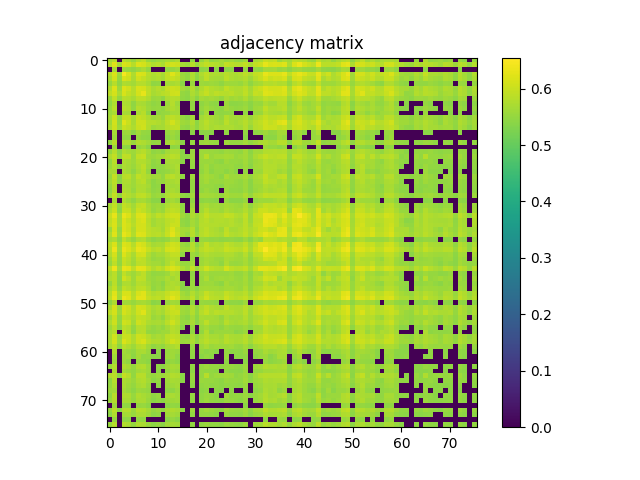

The table this chart was drawn from, first rows:
5.663799999999999946e-01, 5.816299999999999804e-01, 0.000000000000000000e+00, 5.825900000000000523e-01, 5.723899999999999544e-01, 5.542399999999999549e-01, 5.774899999999999478e-01, 5.891300000000000425e-01, 5.563500000000000112e-01, 5.477100000000000302e-01, 5.560899999999999732e-01, 5.587900000000000089e-01, 5.655099999999999572e-01, 5.611800000000000122e-01, 5.722399999999999709e-01, 0.000000000000000000e+00, 0.000000000000000000e+00, 5.485900000000000221e-01, 0.000000000000000000e+00, 5.518600000000000172e-01, 5.748499999999999721e-01, 5.479899999999999771e-01, 5.574599999999999556e-01, 5.678499999999999659e-01
5.816299999999999804e-01, 6.221600000000000463e-01, 5.675799999999999734e-01, 6.176700000000000523e-01, 6.103899999999999881e-01, 5.856900000000000439e-01, 6.209299999999999820e-01, 6.118099999999999650e-01, 5.928200000000000136e-01, 5.760399999999999965e-01, 5.845000000000000195e-01, 5.709199999999999831e-01, 6.002800000000000358e-01, 6.109499999999999931e-01, 6.050400000000000222e-01, 5.679800000000000404e-01, 5.595700000000000118e-01, 5.852800000000000225e-01, 5.565499999999999892e-01, 5.829900000000000082e-01, 5.948200000000000154e-01, 5.837900000000000311e-01, 5.801500000000000545e-01, 5.694200000000000372e-01
0.000000000000000000e+00, 5.675799999999999734e-01, 0.000000000000000000e+00, 5.580500000000000460e-01, 5.528100000000000236e-01, 5.453599999999999559e-01, 5.596999999999999753e-01, 5.716599999999999460e-01, 5.508699999999999708e-01, 0.000000000000000000e+00, 0.000000000000000000e+00, 0.000000000000000000e+00, 5.477300000000000502e-01, 5.512200000000000433e-01, 5.586200000000000054e-01, 0.000000000000000000e+00, 0.000000000000000000e+00, 0.000000000000000000e+00, 0.000000000000000000e+00, 5.413599999999999524e-01, 5.451799999999999979e-01, 0.000000000000000000e+00, 5.411599999999999744e-01, 0.000000000000000000e+00
5.825900000000000523e-01, 6.176700000000000523e-01, 5.580500000000000460e-01, 6.466899999999999871e-01, 6.159299999999999775e-01, 5.759800000000000475e-01, 6.216000000000000414e-01, 6.148400000000000531e-01, 5.841699999999999671e-01, 5.751500000000000501e-01, 5.822199999999999598e-01, 5.704799999999999871e-01, 5.951800000000000423e-01, 6.232100000000000417e-01, 5.997099999999999653e-01, 5.555200000000000138e-01, 5.479600000000000026e-01, 5.756299999999999750e-01, 5.456900000000000084e-01, 5.758299999999999530e-01, 5.928499999999999881e-01, 5.738199999999999967e-01, 5.741600000000000037e-01, 5.712899999999999645e-01
5.723899999999999544e-01, 6.103899999999999881e-01, 5.528100000000000236e-01, 6.159299999999999775e-01, 6.044000000000000483e-01, 5.713599999999999790e-01, 6.073699999999999655e-01, 5.957099999999999618e-01, 5.805099999999999705e-01, 5.717600000000000460e-01, 5.774799999999999933e-01, 5.679800000000000404e-01, 5.929999999999999716e-01, 5.990999999999999659e-01, 5.887400000000000411e-01, 5.595400000000000373e-01, 5.491200000000000525e-01, 5.733700000000000463e-01, 5.448600000000000110e-01, 5.659499999999999531e-01, 5.885099999999999776e-01, 5.704200000000000381e-01, 5.667299999999999560e-01, 5.634500000000000064e-01
5.542399999999999549e-01, 5.856900000000000439e-01, 5.453599999999999559e-01, 5.759800000000000475e-01, 5.713500000000000245e-01, 5.632399999999999629e-01, 5.815799999999999859e-01, 5.809999999999999609e-01, 5.693399999999999572e-01, 5.454400000000000359e-01, 5.498399999999999954e-01, 0.000000000000000000e+00, 5.663899999999999491e-01, 5.695700000000000207e-01, 5.745700000000000252e-01, 5.407100000000000239e-01, 0.000000000000000000e+00, 5.563099999999999712e-01, 0.000000000000000000e+00, 5.578499999999999570e-01, 5.565600000000000547e-01, 5.582799999999999985e-01, 5.571099999999999941e-01, 5.471500000000000252e-01
5.774899999999999478e-01, 6.209299999999999820e-01, 5.596999999999999753e-01, 6.216000000000000414e-01, 6.073699999999999655e-01, 5.815799999999999859e-01, 6.144600000000000062e-01, 6.127299999999999969e-01, 5.887099999999999556e-01, 5.727499999999999813e-01, 5.820400000000000018e-01, 5.715099999999999625e-01, 5.969299999999999606e-01, 6.050999999999999712e-01, 6.003699999999999593e-01, 5.644599999999999618e-01, 5.529800000000000271e-01, 5.793300000000000116e-01, 5.517100000000000337e-01, 5.772399999999999753e-01, 5.926099999999999701e-01, 5.788100000000000467e-01, 5.756200000000000205e-01, 5.704900000000000526e-01
5.891300000000000425e-01, 6.118099999999999650e-01, 5.716599999999999460e-01, 6.148400000000000531e-01, 5.957099999999999618e-01, 5.809999999999999609e-01, 6.127299999999999969e-01, 6.305500000000000549e-01, 5.888799999999999590e-01, 5.688600000000000323e-01, 5.770399999999999974e-01, 5.837599999999999456e-01, 5.886299999999999866e-01, 6.063100000000000156e-01, 6.085300000000000153e-01, 5.514400000000000412e-01, 5.469899999999999762e-01, 5.755500000000000060e-01, 5.593299999999999939e-01, 5.851399999999999935e-01, 5.965799999999999992e-01, 5.797799999999999621e-01, 5.896799999999999820e-01, 5.852100000000000080e-01
5.563500000000000112e-01, 5.928200000000000136e-01, 5.508699999999999708e-01, 5.841699999999999671e-01, 5.805099999999999705e-01, 5.693399999999999572e-01, 5.887099999999999556e-01, 5.888799999999999590e-01, 5.771399999999999864e-01, 5.558999999999999497e-01, 5.591199999999999504e-01, 5.458100000000000174e-01, 5.739699999999999802e-01, 5.827999999999999847e-01, 5.786200000000000232e-01, 5.485400000000000276e-01, 5.440000000000000391e-01, 5.649800000000000377e-01, 5.410599999999999854e-01, 5.674200000000000355e-01, 5.628400000000000070e-01, 5.669100000000000250e-01, 5.617699999999999916e-01, 5.502700000000000369e-01
5.477100000000000302e-01, 5.760399999999999965e-01, 0.000000000000000000e+00, 5.751500000000000501e-01, 5.717600000000000460e-01, 5.454400000000000359e-01, 5.727499999999999813e-01, 5.688600000000000323e-01, 5.558999999999999497e-01, 5.467400000000000038e-01, 5.518100000000000227e-01, 0.000000000000000000e+00, 5.599699999999999678e-01, 5.808600000000000430e-01, 5.594099999999999628e-01, 0.000000000000000000e+00, 0.000000000000000000e+00, 5.480500000000000371e-01, 0.000000000000000000e+00, 5.469800000000000217e-01, 5.565700000000000092e-01, 5.469600000000000017e-01, 5.433299999999999796e-01, 0.000000000000000000e+00
5.560899999999999732e-01, 5.845000000000000195e-01, 0.000000000000000000e+00, 5.822199999999999598e-01, 5.774799999999999933e-01, 5.498399999999999954e-01, 5.820400000000000018e-01, 5.770399999999999974e-01, 5.591199999999999504e-01, 5.518100000000000227e-01, 5.548699999999999743e-01, 5.474499999999999922e-01, 5.669499999999999540e-01, 5.777299999999999658e-01, 5.678600000000000314e-01, 0.000000000000000000e+00, 0.000000000000000000e+00, 5.525299999999999656e-01, 0.000000000000000000e+00, 5.505900000000000238e-01, 5.645900000000000363e-01, 5.528999999999999471e-01, 5.489199999999999635e-01, 5.424200000000000133e-01
5.587900000000000089e-01, 5.709199999999999831e-01, 0.000000000000000000e+00, 5.704799999999999871e-01, 5.679800000000000404e-01, 0.000000000000000000e+00, 5.715099999999999625e-01, 5.837599999999999456e-01, 5.458100000000000174e-01, 0.000000000000000000e+00, 5.474499999999999922e-01, 5.513700000000000268e-01, 5.535600000000000520e-01, 5.662700000000000511e-01, 5.674299999999999899e-01, 0.000000000000000000e+00, 0.000000000000000000e+00, 0.000000000000000000e+00, 0.000000000000000000e+00, 5.403299999999999770e-01, 5.660699999999999621e-01, 0.000000000000000000e+00, 5.479800000000000226e-01, 5.463999999999999968e-01
5.655099999999999572e-01, 6.002800000000000358e-01, 5.477300000000000502e-01, 5.951800000000000423e-01, 5.929999999999999716e-01, 5.663899999999999491e-01, 5.969299999999999606e-01, 5.886299999999999866e-01, 5.739699999999999802e-01, 5.599699999999999678e-01, 5.669499999999999540e-01, 5.535600000000000520e-01, 5.812000000000000499e-01, 5.894000000000000350e-01, 5.807900000000000285e-01, 5.521500000000000297e-01, 5.415400000000000214e-01, 5.662199999999999456e-01, 0.000000000000000000e+00, 5.631199999999999539e-01, 5.769300000000000539e-01, 5.657100000000000461e-01, 5.608800000000000452e-01, 5.515200000000000102e-01
5.611800000000000122e-01, 6.109499999999999931e-01, 5.512200000000000433e-01, 6.232100000000000417e-01, 5.990999999999999659e-01, 5.695700000000000207e-01, 6.050999999999999712e-01, 6.063100000000000156e-01, 5.827999999999999847e-01, 5.808600000000000430e-01, 5.777299999999999658e-01, 5.662700000000000511e-01, 5.894000000000000350e-01, 6.110200000000000076e-01, 5.893000000000000460e-01, 5.613000000000000211e-01, 5.570399999999999796e-01, 5.769600000000000284e-01, 5.426600000000000312e-01, 5.716900000000000315e-01, 5.870499999999999607e-01, 5.723700000000000454e-01, 5.662700000000000511e-01, 5.606400000000000272e-01
5.722399999999999709e-01, 6.050400000000000222e-01, 5.586200000000000054e-01, 5.997099999999999653e-01, 5.887400000000000411e-01, 5.745700000000000252e-01, 6.003699999999999593e-01, 6.085300000000000153e-01, 5.786200000000000232e-01, 5.594099999999999628e-01, 5.678600000000000314e-01, 5.674400000000000555e-01, 5.807900000000000285e-01, 5.893000000000000460e-01, 5.935300000000000020e-01, 5.503200000000000314e-01, 5.467899999999999983e-01, 5.676799999999999624e-01, 5.472399999999999487e-01, 5.719199999999999839e-01, 5.827599999999999447e-01, 5.695200000000000262e-01, 5.743800000000000017e-01, 5.715700000000000225e-01
0.000000000000000000e+00, 5.679800000000000404e-01, 0.000000000000000000e+00, 5.555299999999999683e-01, 5.595400000000000373e-01, 5.407100000000000239e-01, 5.644599999999999618e-01, 5.514400000000000412e-01, 5.485499999999999821e-01, 0.000000000000000000e+00, 0.000000000000000000e+00, 0.000000000000000000e+00, 5.521500000000000297e-01, 5.613000000000000211e-01, 5.503200000000000314e-01, 0.000000000000000000e+00, 0.000000000000000000e+00, 5.406900000000000039e-01, 0.000000000000000000e+00, 5.416499999999999648e-01, 5.442200000000000371e-01, 5.419800000000000173e-01, 0.000000000000000000e+00, 0.000000000000000000e+00
0.000000000000000000e+00, 5.595700000000000118e-01, 0.000000000000000000e+00, 5.479600000000000026e-01, 5.491200000000000525e-01, 0.000000000000000000e+00, 5.529800000000000271e-01, 5.469899999999999762e-01, 5.440000000000000391e-01, 0.000000000000000000e+00, 0.000000000000000000e+00, 0.000000000000000000e+00, 5.415400000000000214e-01, 5.570399999999999796e-01, 5.467899999999999983e-01, 0.000000000000000000e+00, 0.000000000000000000e+00, 0.000000000000000000e+00, 0.000000000000000000e+00, 0.000000000000000000e+00, 5.413700000000000179e-01, 0.000000000000000000e+00, 0.000000000000000000e+00, 0.000000000000000000e+00
5.485900000000000221e-01, 5.852800000000000225e-01, 0.000000000000000000e+00, 5.756299999999999750e-01, 5.733700000000000463e-01, 5.563099999999999712e-01, 5.793300000000000116e-01, 5.755500000000000060e-01, 5.649800000000000377e-01, 5.480500000000000371e-01, 5.525299999999999656e-01, 0.000000000000000000e+00, 5.662199999999999456e-01, 5.769600000000000284e-01, 5.676799999999999624e-01, 5.406900000000000039e-01, 0.000000000000000000e+00, 5.542500000000000204e-01, 0.000000000000000000e+00, 5.552700000000000413e-01, 5.612300000000000066e-01, 5.541500000000000314e-01, 5.507499999999999618e-01, 0.000000000000000000e+00
0.000000000000000000e+00, 5.565499999999999892e-01, 0.000000000000000000e+00, 5.456900000000000084e-01, 5.448600000000000110e-01, 0.000000000000000000e+00, 5.516999999999999682e-01, 5.593299999999999939e-01, 5.410500000000000309e-01, 0.000000000000000000e+00, 0.000000000000000000e+00, 0.000000000000000000e+00, 0.000000000000000000e+00, 5.426600000000000312e-01, 5.472399999999999487e-01, 0.000000000000000000e+00, 0.000000000000000000e+00, 0.000000000000000000e+00, 0.000000000000000000e+00, 0.000000000000000000e+00, 0.000000000000000000e+00, 0.000000000000000000e+00, 0.000000000000000000e+00, 0.000000000000000000e+00
5.518600000000000172e-01, 5.829900000000000082e-01, 5.413700000000000179e-01, 5.758299999999999530e-01, 5.659499999999999531e-01, 5.578499999999999570e-01, 5.772300000000000209e-01, 5.851399999999999935e-01, 5.674200000000000355e-01, 5.469800000000000217e-01, 5.505900000000000238e-01, 5.403299999999999770e-01, 5.631199999999999539e-01, 5.716900000000000315e-01, 5.719199999999999839e-01, 5.416499999999999648e-01, 0.000000000000000000e+00, 5.552700000000000413e-01, 0.000000000000000000e+00, 5.583099999999999730e-01, 5.579899999999999860e-01, 5.568800000000000416e-01, 5.546299999999999564e-01, 5.476199999999999957e-01
5.748499999999999721e-01, 5.948200000000000154e-01, 5.451799999999999979e-01, 5.928499999999999881e-01, 5.885099999999999776e-01, 5.565600000000000547e-01, 5.926099999999999701e-01, 5.965799999999999992e-01, 5.628400000000000070e-01, 5.565700000000000092e-01, 5.645900000000000363e-01, 5.660699999999999621e-01, 5.769300000000000539e-01, 5.870499999999999607e-01, 5.827599999999999447e-01, 5.442200000000000371e-01, 5.413700000000000179e-01, 5.612300000000000066e-01, 0.000000000000000000e+00, 5.579899999999999860e-01, 5.852399999999999824e-01, 5.571700000000000541e-01, 5.643200000000000438e-01, 5.636900000000000244e-01
5.479899999999999771e-01, 5.837900000000000311e-01, 0.000000000000000000e+00, 5.738199999999999967e-01, 5.704200000000000381e-01, 5.582700000000000440e-01, 5.788100000000000467e-01, 5.797799999999999621e-01, 5.669100000000000250e-01, 5.469699999999999562e-01, 5.528999999999999471e-01, 0.000000000000000000e+00, 5.657100000000000461e-01, 5.723700000000000454e-01, 5.695200000000000262e-01, 5.419800000000000173e-01, 0.000000000000000000e+00, 5.541500000000000314e-01, 0.000000000000000000e+00, 5.568800000000000416e-01, 5.571599999999999886e-01, 5.565499999999999892e-01, 5.500099999999999989e-01, 5.424799999999999622e-01
5.574599999999999556e-01, 5.801500000000000545e-01, 5.411599999999999744e-01, 5.741600000000000037e-01, 5.667299999999999560e-01, 5.571099999999999941e-01, 5.756299999999999750e-01, 5.896799999999999820e-01, 5.617699999999999916e-01, 5.433299999999999796e-01, 5.489199999999999635e-01, 5.479800000000000226e-01, 5.608800000000000452e-01, 5.662700000000000511e-01, 5.743800000000000017e-01, 0.000000000000000000e+00, 0.000000000000000000e+00, 5.507499999999999618e-01, 0.000000000000000000e+00, 5.546299999999999564e-01, 5.643200000000000438e-01, 5.500099999999999989e-01, 5.566799999999999526e-01, 5.547999999999999599e-01
5.678499999999999659e-01, 5.694200000000000372e-01, 0.000000000000000000e+00, 5.712899999999999645e-01, 5.634400000000000519e-01, 5.471500000000000252e-01, 5.704900000000000526e-01, 5.852100000000000080e-01, 5.502700000000000369e-01, 0.000000000000000000e+00, 5.424200000000000133e-01, 5.463999999999999968e-01, 5.515200000000000102e-01, 5.606400000000000272e-01, 5.715700000000000225e-01, 0.000000000000000000e+00, 0.000000000000000000e+00, 0.000000000000000000e+00, 0.000000000000000000e+00, 5.476199999999999957e-01, 5.636900000000000244e-01, 5.424799999999999622e-01, 5.547999999999999599e-01, 5.538399999999999990e-01
5.547900000000000054e-01, 5.950199999999999934e-01, 5.407100000000000239e-01, 5.854000000000000314e-01, 5.873800000000000132e-01, 5.623000000000000220e-01, 5.922699999999999632e-01, 5.816400000000000459e-01, 5.710300000000000376e-01, 5.579399999999999915e-01, 5.648800000000000487e-01, 5.497800000000000464e-01, 5.788999999999999702e-01, 5.869699999999999918e-01, 5.741600000000000037e-01, 5.490699999999999470e-01, 0.000000000000000000e+00, 5.627900000000000125e-01, 0.000000000000000000e+00, 5.589800000000000324e-01, 5.694399999999999462e-01, 5.611399999999999721e-01, 5.533700000000000285e-01, 5.444700000000000095e-01
5.607499999999999707e-01, 5.862600000000000033e-01, 5.425299999999999567e-01, 5.751399999999999846e-01, 5.732199999999999518e-01, 5.577800000000000535e-01, 5.806499999999999995e-01, 5.873199999999999532e-01, 5.623299999999999965e-01, 5.446499999999999675e-01, 5.538100000000000245e-01, 5.502299999999999969e-01, 5.655599999999999516e-01, 5.687100000000000488e-01, 5.754500000000000171e-01, 0.000000000000000000e+00, 0.000000000000000000e+00, 5.507600000000000273e-01, 0.000000000000000000e+00, 5.552000000000000268e-01, 5.661699999999999511e-01, 5.537600000000000300e-01, 5.557100000000000373e-01, 5.534400000000000430e-01
5.504000000000000004e-01, 5.831600000000000117e-01, 0.000000000000000000e+00, 5.709600000000000231e-01, 5.695400000000000462e-01, 5.581500000000000350e-01, 5.755700000000000260e-01, 5.759300000000000530e-01, 5.654700000000000282e-01, 5.425299999999999567e-01, 5.499300000000000299e-01, 0.000000000000000000e+00, 5.629199999999999759e-01, 5.646799999999999597e-01, 5.664799999999999836e-01, 0.000000000000000000e+00, 0.000000000000000000e+00, 5.507100000000000328e-01, 0.000000000000000000e+00, 5.533500000000000085e-01, 5.544900000000000384e-01, 5.538899999999999935e-01, 5.485600000000000476e-01, 5.412500000000000089e-01
5.471000000000000307e-01, 5.807999999999999829e-01, 0.000000000000000000e+00, 5.758799999999999475e-01, 5.706400000000000361e-01, 5.531700000000000506e-01, 5.759999999999999565e-01, 5.751600000000000046e-01, 5.614799999999999791e-01, 5.456400000000000139e-01, 5.507999999999999563e-01, 0.000000000000000000e+00, 5.637900000000000134e-01, 5.713200000000000500e-01, 5.649600000000000177e-01, 0.000000000000000000e+00, 0.000000000000000000e+00, 5.524599999999999511e-01, 0.000000000000000000e+00, 5.493299999999999850e-01, 5.586200000000000054e-01, 5.508100000000000218e-01, 5.467699999999999783e-01, 0.000000000000000000e+00
5.598999999999999533e-01, 5.943000000000000504e-01, 5.475700000000000012e-01, 5.905700000000000394e-01, 5.803000000000000380e-01, 5.694599999999999662e-01, 5.903899999999999704e-01, 5.927999999999999936e-01, 5.774200000000000443e-01, 5.542399999999999549e-01, 5.602700000000000458e-01, 5.477499999999999591e-01, 5.752199999999999536e-01, 5.834799999999999986e-01, 5.830100000000000282e-01, 5.484700000000000131e-01, 5.418100000000000138e-01, 5.648300000000000542e-01, 0.000000000000000000e+00, 5.674500000000000099e-01, 5.677299999999999569e-01, 5.651500000000000412e-01, 5.627799999999999470e-01, 5.526100000000000456e-01
0.000000000000000000e+00, 5.691000000000000503e-01, 0.000000000000000000e+00, 5.750399999999999956e-01, 5.605299999999999727e-01, 5.467600000000000238e-01, 5.655900000000000372e-01, 5.688100000000000378e-01, 5.569699999999999651e-01, 5.404600000000000515e-01, 5.423799999999999732e-01, 0.000000000000000000e+00, 5.564000000000000057e-01, 5.678299999999999459e-01, 5.563900000000000512e-01, 0.000000000000000000e+00, 0.000000000000000000e+00, 5.498899999999999899e-01, 0.000000000000000000e+00, 5.428399999999999892e-01, 5.485700000000000021e-01, 5.452799999999999869e-01, 5.401899999999999480e-01, 0.000000000000000000e+00
5.662800000000000056e-01, 5.952800000000000313e-01, 5.492799999999999905e-01, 5.946299999999999919e-01, 5.834799999999999986e-01, 5.646799999999999597e-01, 5.920100000000000362e-01, 5.968900000000000317e-01, 5.709699999999999775e-01, 5.552399999999999558e-01, 5.606400000000000272e-01, 5.548800000000000399e-01, 5.744899999999999451e-01, 5.842500000000000471e-01, 5.829199999999999937e-01, 5.450300000000000145e-01, 0.000000000000000000e+00, 5.603799999999999892e-01, 0.000000000000000000e+00, 5.640100000000000113e-01, 5.724099999999999744e-01, 5.622000000000000330e-01, 5.641100000000000003e-01, 5.587999999999999634e-01
5.739999999999999547e-01, 6.028799999999999715e-01, 5.435499999999999776e-01, 6.008299999999999752e-01, 5.964399999999999702e-01, 5.692500000000000338e-01, 6.035399999999999654e-01, 5.933899999999999730e-01, 5.754000000000000226e-01, 5.532099999999999795e-01, 5.637199999999999989e-01, 5.553700000000000303e-01, 5.834099999999999842e-01, 5.933100000000000041e-01, 5.862000000000000544e-01, 5.518300000000000427e-01, 0.000000000000000000e+00, 5.713399999999999590e-01, 0.000000000000000000e+00, 5.639300000000000423e-01, 5.833800000000000097e-01, 5.663300000000000001e-01, 5.663399999999999546e-01, 5.584500000000000020e-01
5.982399999999999940e-01, 6.317099999999999937e-01, 5.668100000000000360e-01, 6.332499999999999796e-01, 6.182100000000000373e-01, 5.856700000000000239e-01, 6.210900000000000309e-01, 6.225000000000000533e-01, 5.928900000000000281e-01, 5.732500000000000373e-01, 5.913899999999999713e-01, 5.810100000000000264e-01, 6.000199999999999978e-01, 6.087500000000000133e-01, 6.087500000000000133e-01, 5.625599999999999490e-01, 5.471399999999999597e-01, 5.778499999999999748e-01, 5.618999999999999551e-01, 5.807099999999999485e-01, 5.981400000000000050e-01, 5.820400000000000018e-01, 5.817299999999999693e-01, 5.855599999999999694e-01
5.888600000000000501e-01, 6.154899999999999816e-01, 5.638900000000000023e-01, 6.199099999999999611e-01, 6.008999999999999897e-01, 5.785200000000000342e-01, 6.110799999999999566e-01, 6.183199999999999807e-01, 5.844500000000000250e-01, 5.643700000000000383e-01, 5.753700000000000481e-01, 5.721399999999999819e-01, 5.878700000000000037e-01, 5.948499999999999899e-01, 6.014399999999999746e-01, 5.487300000000000511e-01, 5.440899999999999626e-01, 5.674799999999999844e-01, 5.546299999999999564e-01, 5.796299999999999786e-01, 5.866799999999999793e-01, 5.739800000000000457e-01, 5.795299999999999896e-01, 5.789199999999999902e-01
5.937799999999999745e-01, 6.180299999999999683e-01, 5.659399999999999986e-01, 6.191799999999999526e-01, 6.081299999999999484e-01, 5.849299999999999500e-01, 6.108799999999999786e-01, 6.116000000000000325e-01, 5.879400000000000182e-01, 5.630600000000000049e-01, 5.747799999999999576e-01, 5.698600000000000332e-01, 5.880600000000000271e-01, 6.017599999999999616e-01, 6.029799999999999605e-01, 5.508699999999999708e-01, 5.447899999999999965e-01, 5.678800000000000514e-01, 5.531800000000000050e-01, 5.819999999999999618e-01, 5.840699999999999781e-01, 5.782699999999999507e-01, 5.800499999999999545e-01, 5.777600000000000513e-01
5.600800000000000223e-01, 6.145100000000000007e-01, 5.544799999999999729e-01, 6.213699999999999779e-01, 6.051199999999999912e-01, 5.768999999999999684e-01, 6.119799999999999685e-01, 6.132900000000000018e-01, 5.905500000000000194e-01, 5.823800000000000088e-01, 5.797900000000000276e-01, 5.665900000000000380e-01, 5.950199999999999934e-01, 6.197700000000000431e-01, 5.932199999999999696e-01, 5.656200000000000117e-01, 5.632700000000000484e-01, 5.843599999999999905e-01, 5.452399999999999469e-01, 5.785000000000000142e-01, 5.897000000000000020e-01, 5.762899999999999689e-01, 5.718100000000000405e-01, 5.616299999999999626e-01
5.739900000000000002e-01, 6.229099999999999637e-01, 5.586799999999999544e-01, 6.315600000000000103e-01, 6.150499999999999856e-01, 5.806999999999999940e-01, 6.229000000000000092e-01, 6.193699999999999761e-01, 5.932199999999999696e-01, 5.853000000000000425e-01, 5.869499999999999718e-01, 5.746799999999999686e-01, 6.003500000000000503e-01, 6.285300000000000331e-01, 5.995200000000000529e-01, 5.658800000000000496e-01, 5.534200000000000230e-01, 5.853800000000000114e-01, 5.536900000000000155e-01, 5.811699999999999644e-01, 5.926299999999999901e-01, 5.796599999999999531e-01, 5.755799999999999805e-01, 5.684000000000000163e-01
5.630800000000000249e-01, 5.753300000000000081e-01, 5.437499999999999556e-01, 5.919499999999999762e-01, 5.697200000000000042e-01, 5.522899999999999476e-01, 5.755099999999999660e-01, 5.792100000000000026e-01, 5.570699999999999541e-01, 5.435900000000000176e-01, 5.503700000000000259e-01, 5.450700000000000545e-01, 5.539100000000000135e-01, 5.756299999999999750e-01, 5.691699999999999537e-01, 0.000000000000000000e+00, 0.000000000000000000e+00, 5.428100000000000147e-01, 0.000000000000000000e+00, 5.562599999999999767e-01, 5.551000000000000378e-01, 5.483099999999999641e-01, 5.522000000000000242e-01, 5.468499999999999472e-01
5.859900000000000109e-01, 6.183999999999999497e-01, 5.588899999999999979e-01, 6.205300000000000260e-01, 6.125800000000000134e-01, 5.809400000000000119e-01, 6.201100000000000501e-01, 6.105399999999999716e-01, 5.847499999999999920e-01, 5.655299999999999772e-01, 5.731000000000000538e-01, 5.694399999999999462e-01, 5.955899999999999528e-01, 6.078700000000000214e-01, 6.020299999999999541e-01, 5.554000000000000048e-01, 5.495700000000000029e-01, 5.810300000000000464e-01, 5.438399999999999901e-01, 5.717100000000000515e-01, 5.953899999999999748e-01, 5.749199999999999866e-01, 5.789800000000000502e-01, 5.731699999999999573e-01
5.831699999999999662e-01, 6.366199999999999637e-01, 5.648499999999999632e-01, 6.333199999999999941e-01, 6.189099999999999602e-01, 5.957999999999999963e-01, 6.312400000000000233e-01, 6.233300000000000507e-01, 6.001900000000000013e-01, 5.812699999999999534e-01, 5.894500000000000295e-01, 5.768699999999999939e-01, 6.097399999999999487e-01, 6.158500000000000085e-01, 6.078400000000000469e-01, 5.652399999999999647e-01, 5.625000000000000000e-01, 5.855500000000000149e-01, 5.598300000000000498e-01, 5.848400000000000265e-01, 5.950499999999999678e-01, 5.865799999999999903e-01, 5.799699999999999855e-01, 5.809499999999999664e-01
5.762199999999999545e-01, 6.134800000000000253e-01, 5.536299999999999555e-01, 6.209700000000000220e-01, 5.952399999999999913e-01, 5.727499999999999813e-01, 6.072699999999999765e-01, 6.117700000000000360e-01, 5.769100000000000339e-01, 5.601699999999999458e-01, 5.702500000000000346e-01, 5.672199999999999465e-01, 5.815200000000000369e-01, 5.936599999999999655e-01, 5.955099999999999838e-01, 5.453700000000000214e-01, 0.000000000000000000e+00, 5.625999999999999890e-01, 5.477400000000000047e-01, 5.725700000000000234e-01, 5.796299999999999786e-01, 5.706900000000000306e-01, 5.695200000000000262e-01, 5.704900000000000526e-01
5.612599999999999811e-01, 6.000699999999999923e-01, 5.501200000000000534e-01, 5.997000000000000108e-01, 5.883500000000000396e-01, 5.647299999999999542e-01, 5.961199999999999832e-01, 5.909499999999999753e-01, 5.702000000000000401e-01, 5.528300000000000436e-01, 5.588999999999999524e-01, 5.552000000000000268e-01, 5.751399999999999846e-01, 5.840499999999999581e-01, 5.819199999999999928e-01, 0.000000000000000000e+00, 0.000000000000000000e+00, 5.554700000000000193e-01, 0.000000000000000000e+00, 5.594500000000000028e-01, 5.684299999999999908e-01, 5.639199999999999768e-01, 5.566900000000000182e-01, 5.545700000000000074e-01
5.532599999999999740e-01, 5.899100000000000454e-01, 5.480399999999999716e-01, 5.976799999999999891e-01, 5.819199999999999928e-01, 5.612899999999999556e-01, 5.866200000000000303e-01, 5.900300000000000544e-01, 5.725099999999999634e-01, 5.653399999999999537e-01, 5.637999999999999678e-01, 5.534400000000000430e-01, 5.733700000000000463e-01, 5.950199999999999934e-01, 5.763800000000000034e-01, 5.537999999999999590e-01, 5.527600000000000291e-01, 5.677400000000000224e-01, 0.000000000000000000e+00, 5.611500000000000377e-01, 5.716400000000000370e-01, 5.615200000000000191e-01, 5.585499999999999909e-01, 5.474299999999999722e-01
5.908700000000000063e-01, 6.370099999999999651e-01, 5.655299999999999772e-01, 6.316000000000000503e-01, 6.262199999999999989e-01, 5.901899999999999924e-01, 6.287399999999999656e-01, 6.249200000000000310e-01, 5.971100000000000296e-01, 5.780999999999999472e-01, 5.919600000000000417e-01, 5.788699999999999957e-01, 6.069900000000000295e-01, 6.198799999999999866e-01, 6.070200000000000040e-01, 5.753200000000000536e-01, 5.579800000000000315e-01, 5.946799999999999864e-01, 5.576900000000000190e-01, 5.812500000000000444e-01, 6.070999999999999730e-01, 5.873800000000000132e-01, 5.791800000000000281e-01, 5.761399999999999855e-01
5.694700000000000317e-01, 5.869699999999999918e-01, 5.460599999999999898e-01, 5.916500000000000092e-01, 5.710899999999999865e-01, 5.579800000000000315e-01, 5.764299999999999979e-01, 5.890300000000000535e-01, 5.608100000000000307e-01, 5.497900000000000009e-01, 5.518100000000000227e-01, 5.501700000000000479e-01, 5.597199999999999953e-01, 5.783599999999999852e-01, 5.729999999999999538e-01, 0.000000000000000000e+00, 0.000000000000000000e+00, 5.468800000000000328e-01, 0.000000000000000000e+00, 5.592700000000000449e-01, 5.662300000000000111e-01, 5.563099999999999712e-01, 5.568600000000000216e-01, 5.570000000000000506e-01
5.750600000000000156e-01, 5.882500000000000506e-01, 5.440500000000000336e-01, 6.067700000000000315e-01, 5.891899999999999915e-01, 5.605799999999999672e-01, 5.921899999999999942e-01, 5.901600000000000179e-01, 5.626600000000000490e-01, 5.528499999999999526e-01, 5.619199999999999751e-01, 5.586400000000000254e-01, 5.753700000000000481e-01, 5.663000000000000256e-01, 5.775000000000000133e-01, 0.000000000000000000e+00, 0.000000000000000000e+00, 5.509399999999999853e-01, 0.000000000000000000e+00, 5.556699999999999973e-01, 5.767299999999999649e-01, 5.542500000000000204e-01, 5.608100000000000307e-01, 5.648699999999999832e-01
5.515799999999999592e-01, 5.880300000000000527e-01, 5.401000000000000245e-01, 5.738600000000000367e-01, 5.755099999999999660e-01, 5.601199999999999513e-01, 5.822800000000000198e-01, 5.795000000000000151e-01, 5.678600000000000314e-01, 5.503599999999999604e-01, 5.557900000000000063e-01, 5.444200000000000150e-01, 5.684900000000000508e-01, 5.759699999999999820e-01, 5.713599999999999790e-01, 5.422700000000000298e-01, 0.000000000000000000e+00, 5.573599999999999666e-01, 0.000000000000000000e+00, 5.566299999999999581e-01, 5.595700000000000118e-01, 5.581000000000000405e-01, 5.518800000000000372e-01, 5.448600000000000110e-01
5.690399999999999903e-01, 5.947000000000000064e-01, 5.508699999999999708e-01, 5.915899999999999492e-01, 5.820899999999999963e-01, 5.696900000000000297e-01, 5.895599999999999730e-01, 5.927400000000000446e-01, 5.744099999999999762e-01, 5.487400000000000055e-01, 5.580000000000000515e-01, 5.494999999999999885e-01, 5.738499999999999712e-01, 5.769400000000000084e-01, 5.838600000000000456e-01, 5.420199999999999463e-01, 5.433000000000000052e-01, 5.597499999999999698e-01, 5.425100000000000477e-01, 5.643399999999999528e-01, 5.679800000000000404e-01, 5.633399999999999519e-01, 5.643599999999999728e-01, 5.583299999999999930e-01
5.807099999999999485e-01, 6.235800000000000232e-01, 5.693700000000000427e-01, 6.151799999999999491e-01, 6.147799999999999931e-01, 5.811600000000000099e-01, 6.162699999999999845e-01, 6.248899999999999455e-01, 5.890100000000000335e-01, 5.764200000000000434e-01, 5.857599999999999474e-01, 5.816599999999999548e-01, 5.969100000000000517e-01, 6.099599999999999467e-01, 6.048000000000000043e-01, 5.643799999999999928e-01, 5.539300000000000335e-01, 5.804500000000000215e-01, 5.584599999999999564e-01, 5.750999999999999446e-01, 5.970800000000000551e-01, 5.823300000000000143e-01, 5.768900000000000139e-01, 5.751899999999999791e-01
5.882399999999999851e-01, 6.300400000000000444e-01, 5.676200000000000134e-01, 6.350799999999999779e-01, 6.240999999999999881e-01, 5.874099999999999877e-01, 6.272699999999999942e-01, 6.276100000000000012e-01, 5.983899999999999775e-01, 5.859299999999999509e-01, 5.934199999999999475e-01, 5.839299999999999491e-01, 6.069999999999999840e-01, 6.278599999999999737e-01, 6.122300000000000519e-01, 5.718800000000000550e-01, 5.664500000000000091e-01, 5.929200000000000026e-01, 5.574799999999999756e-01, 5.847999999999999865e-01, 6.075800000000000090e-01, 5.882500000000000506e-01, 5.845399999999999485e-01, 5.793599999999999861e-01
5.454999999999999849e-01, 5.739199999999999857e-01, 0.000000000000000000e+00, 5.648400000000000087e-01, 5.632099999999999884e-01, 5.542000000000000259e-01, 5.671300000000000230e-01, 5.693399999999999572e-01, 5.625900000000000345e-01, 5.404400000000000315e-01, 5.459500000000000464e-01, 0.000000000000000000e+00, 5.562599999999999767e-01, 5.652700000000000502e-01, 5.616400000000000281e-01, 0.000000000000000000e+00, 0.000000000000000000e+00, 5.474200000000000177e-01, 0.000000000000000000e+00, 5.534799999999999720e-01, 5.508199999999999763e-01, 5.503599999999999604e-01, 5.458199999999999719e-01, 0.000000000000000000e+00
5.723200000000000509e-01, 6.137799999999999923e-01, 5.561700000000000532e-01, 6.162100000000000355e-01, 6.061400000000000121e-01, 5.760499999999999510e-01, 6.116099999999999870e-01, 6.088799999999999768e-01, 5.863099999999999978e-01, 5.715700000000000225e-01, 5.788900000000000157e-01, 5.682399999999999674e-01, 5.927900000000000391e-01, 6.051499999999999657e-01, 5.950600000000000334e-01, 5.602200000000000513e-01, 5.536900000000000155e-01, 5.780300000000000438e-01, 5.477699999999999791e-01, 5.734900000000000553e-01, 5.908400000000000318e-01, 5.757499999999999840e-01, 5.722199999999999509e-01, 5.659100000000000241e-01
5.907000000000000028e-01, 6.133999999999999453e-01, 5.612200000000000522e-01, 6.136899999999999578e-01, 5.981400000000000050e-01, 5.784500000000000197e-01, 6.082199999999999829e-01, 6.235100000000000087e-01, 5.840400000000000036e-01, 5.638400000000000079e-01, 5.735099999999999643e-01, 5.678600000000000314e-01, 5.901399999999999979e-01, 6.011199999999999877e-01, 6.034599999999999964e-01, 5.607999999999999652e-01, 5.571700000000000541e-01, 5.790300000000000447e-01, 5.486199999999999966e-01, 5.818999999999999728e-01, 5.974199999999999511e-01, 5.763099999999999890e-01, 5.865700000000000358e-01, 5.818600000000000438e-01
5.611899999999999666e-01, 5.977400000000000491e-01, 5.492099999999999760e-01, 5.935399999999999565e-01, 5.877499999999999947e-01, 5.728499999999999703e-01, 5.938600000000000545e-01, 5.932100000000000151e-01, 5.826500000000000012e-01, 5.577400000000000135e-01, 5.650100000000000122e-01, 5.487699999999999800e-01, 5.779300000000000548e-01, 5.917400000000000437e-01, 5.835799999999999876e-01, 5.502799999999999914e-01, 5.442000000000000171e-01, 5.663799999999999946e-01, 5.411799999999999944e-01, 5.711300000000000265e-01, 5.689999999999999503e-01, 5.693799999999999972e-01, 5.631399999999999739e-01, 5.505799999999999583e-01
5.731800000000000228e-01, 6.043399999999999883e-01, 5.515499999999999847e-01, 6.078999999999999959e-01, 6.010799999999999477e-01, 5.639100000000000223e-01, 6.045800000000000063e-01, 5.954500000000000348e-01, 5.746999999999999886e-01, 5.705299999999999816e-01, 5.724000000000000199e-01, 5.640100000000000113e-01, 5.863300000000000178e-01, 6.071699999999999875e-01, 5.861100000000000199e-01, 5.548800000000000399e-01, 5.518300000000000427e-01, 5.722800000000000109e-01, 5.421700000000000408e-01, 5.669499999999999540e-01, 5.887400000000000411e-01, 5.674200000000000355e-01, 5.662000000000000366e-01, 5.575200000000000156e-01
5.584299999999999820e-01, 5.863899999999999668e-01, 5.417800000000000393e-01, 5.884399999999999631e-01, 5.787600000000000522e-01, 5.522099999999999786e-01, 5.822399999999999798e-01, 5.837799999999999656e-01, 5.619499999999999496e-01, 5.505600000000000493e-01, 5.595900000000000318e-01, 5.493599999999999595e-01, 5.669199999999999795e-01, 5.836400000000000476e-01, 5.732699999999999463e-01, 5.407499999999999529e-01, 0.000000000000000000e+00, 5.545700000000000074e-01, 0.000000000000000000e+00, 5.553000000000000158e-01, 5.670100000000000140e-01, 5.545499999999999874e-01, 5.530599999999999961e-01, 5.465400000000000258e-01
5.691599999999999993e-01, 5.829600000000000337e-01, 0.000000000000000000e+00, 5.953899999999999748e-01, 5.784500000000000197e-01, 5.437600000000000211e-01, 5.807499999999999885e-01, 5.852899999999999769e-01, 5.507699999999999818e-01, 5.491300000000000070e-01, 5.550699999999999523e-01, 5.588899999999999979e-01, 5.623099999999999765e-01, 5.829299999999999482e-01, 5.762699999999999489e-01, 0.000000000000000000e+00, 0.000000000000000000e+00, 5.496799999999999464e-01, 0.000000000000000000e+00, 5.477199999999999847e-01, 5.790899999999999936e-01, 5.450000000000000400e-01, 5.567900000000000071e-01, 5.559800000000000297e-01
5.705700000000000216e-01, 6.074800000000000200e-01, 5.560300000000000242e-01, 6.025700000000000500e-01, 5.992300000000000404e-01, 5.733500000000000263e-01, 6.056200000000000472e-01, 6.006000000000000227e-01, 5.809900000000000064e-01, 5.643200000000000438e-01, 5.729899999999999993e-01, 5.633299999999999974e-01, 5.877299999999999747e-01, 5.951400000000000023e-01, 5.908600000000000518e-01, 5.549300000000000344e-01, 5.480800000000000116e-01, 5.720100000000000184e-01, 5.465600000000000458e-01, 5.683200000000000474e-01, 5.819800000000000528e-01, 5.703200000000000491e-01, 5.686700000000000088e-01, 5.607499999999999707e-01
5.707400000000000251e-01, 6.093899999999999872e-01, 5.600899999999999768e-01, 6.168799999999999839e-01, 6.000299999999999523e-01, 5.760100000000000220e-01, 6.058400000000000452e-01, 6.150999999999999801e-01, 5.860699999999999799e-01, 5.761399999999999855e-01, 5.776099999999999568e-01, 5.683300000000000018e-01, 5.882699999999999596e-01, 6.070499999999999785e-01, 5.954899999999999638e-01, 5.568300000000000471e-01, 5.592099999999999849e-01, 5.755500000000000060e-01, 5.485299999999999621e-01, 5.735500000000000043e-01, 5.872199999999999642e-01, 5.735700000000000243e-01, 5.733200000000000518e-01, 5.671800000000000175e-01
5.673000000000000265e-01, 5.885200000000000431e-01, 5.448499999999999455e-01, 5.877099999999999547e-01, 5.744399999999999507e-01, 5.599899999999999878e-01, 5.822500000000000453e-01, 5.883300000000000196e-01, 5.650100000000000122e-01, 5.451099999999999834e-01, 5.554400000000000448e-01, 5.489800000000000235e-01, 5.677900000000000169e-01, 5.727700000000000014e-01, 5.797200000000000131e-01, 0.000000000000000000e+00, 0.000000000000000000e+00, 5.543000000000000149e-01, 0.000000000000000000e+00, 5.582399999999999585e-01, 5.718600000000000350e-01, 5.561199999999999477e-01, 5.609699999999999687e-01, 5.581500000000000350e-01
0.000000000000000000e+00, 5.756999999999999895e-01, 0.000000000000000000e+00, 5.651800000000000157e-01, 5.573500000000000121e-01, 5.499300000000000299e-01, 5.688699999999999868e-01, 5.708199999999999941e-01, 5.568400000000000016e-01, 0.000000000000000000e+00, 5.429899999999999727e-01, 0.000000000000000000e+00, 5.550899999999999723e-01, 5.623599999999999710e-01, 5.567499999999999671e-01, 0.000000000000000000e+00, 0.000000000000000000e+00, 5.479899999999999771e-01, 0.000000000000000000e+00, 5.502099999999999769e-01, 5.433599999999999541e-01, 5.478600000000000136e-01, 5.407399999999999984e-01, 0.000000000000000000e+00
... 15 more rows
